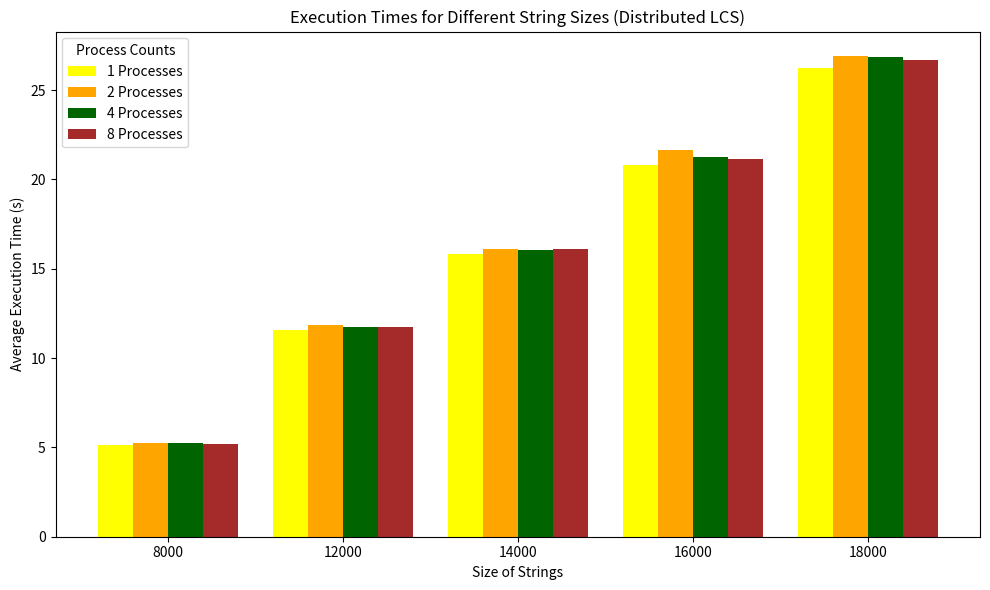

Recreate this plot in Python.
import matplotlib.pyplot as plt
import numpy as np

# Size,Time (seconds)
# 8000,5.14734
# 8000,5.14426
# 8000,5.14265
# 8000,5.14174
# 8000,5.2566
# 8000,5.24145
# 8000,5.21336
# 8000,5.21254
# 8000,5.24366
# 8000,5.22196
# 8000,5.21967
# 8000,5.22467
# 8000,5.1551
# 8000,5.16247
# 8000,5.16344
# 8000,5.16667
# 12000,11.5859
# 12000,11.5893
# 12000,11.6234
# 12000,11.5931
# 12000,11.8833
# 12000,11.7664
# 12000,11.8893
# 12000,11.8838
# 12000,11.7056
# 12000,11.6788
# 12000,11.7745
# 12000,11.741
# 12000,11.7504
# 12000,11.761
# 12000,11.7429
# 12000,11.7096
# 14000,15.8481
# 14000,15.7892
# 14000,15.8266
# 14000,15.7877
# 14000,16.2008
# 14000,16.1824
# 14000,15.9605
# 14000,16.0122
# 14000,16.0583
# 14000,15.9946
# 14000,16.086
# 14000,15.9795
# 14000,16.1423
# 14000,16.0832
# 14000,16.1054
# 14000,16.1062
# 16000,20.8444
# 16000,20.8166
# 16000,20.7605
# 16000,20.7514
# 16000,21.178
# 16000,21.7856
# 16000,21.7757
# 16000,21.7962
# 16000,21.1927
# 16000,21.2235
# 16000,21.2588
# 16000,21.2967
# 16000,21.1172
# 16000,21.1407
# 16000,21.0635
# 16000,21.1496
# 18000,26.2502
# 18000,26.2802
# 18000,26.2442
# 18000,26.2443
# 18000,26.8111
# 18000,26.7445
# 18000,27.0784
# 18000,27.0776
# 18000,26.5645
# 18000,27.0572
# 18000,26.6908
# 18000,27.1525
# 18000,26.703
# 18000,26.6553
# 18000,26.646
# 18000,26.6466



# Sample data: dictionary where keys are string sizes and values are lists of execution times for each process count
data = {
    8000: {
        1: [5.14734, 5.14426, 5.14265, 5.14174],
        2: [5.2566, 5.24145, 5.21336, 5.21254],
        4: [5.24366, 5.22196, 5.21967, 5.22467],
        8: [5.1551, 5.16247, 5.16344, 5.16667],
    },
    12000: {
        1: [11.5859, 11.5893, 11.6234, 11.5931],
        2: [11.8833, 11.7664, 11.8893, 11.8838],
        4: [11.7056, 11.6788, 11.7745, 11.741],
        8: [11.7504, 11.761, 11.7429, 11.7096],
    },
    14000: {
        1: [15.8481, 15.7892, 15.8266, 15.7877],
        2: [16.2008, 16.1824, 15.9605, 16.0122],
        4: [16.0583, 15.9946, 16.086, 15.9795],
        8: [16.1423, 16.0832, 16.1054, 16.1062],
    },
    16000: {
        1: [20.8444, 20.8166, 20.7605, 20.7514],
        2: [21.178, 21.7856, 21.7757, 21.7962],
        4: [21.1927, 21.2235, 21.2588, 21.2967],
        8: [21.1172, 21.1407, 21.0635, 21.1496],
    },
    18000: {
        1: [26.2502, 26.2802, 26.2442, 26.2443],
        2: [26.8111, 26.7445, 27.0784, 27.0776],
        4: [26.5645, 27.0572, 26.6908, 27.1525],
        8: [26.703, 26.6553, 26.646, 26.6466],
    }
}

# Extract string sizes and process counts
string_sizes = list(data.keys())
process_counts = list(next(iter(data.values())).keys())

# Calculate average execution times for each string size and process count
averages = {
    process_count: [
        sum(data[size][process_count]) / len(data[size][process_count])
        for size in string_sizes
    ]
    for process_count in process_counts
}


colors = ['yellow', 'orange', 'darkgreen', 'brown']
# Plotting
x = np.arange(len(string_sizes))  # X positions for the groups
bar_width = 0.2  # Width of each bar

plt.figure(figsize=(10, 6))

for i, (process_count, color) in enumerate(zip(process_counts, colors)):
    plt.bar(
        x + i * bar_width,
        averages[process_count],
        width=bar_width,
        label=f"{process_count} Processes",
        color=color  # Custom color for this thread count
    )

# Add labels and title
plt.xlabel('Size of Strings')
plt.ylabel('Average Execution Time (s)')
plt.title('Execution Times for Different String Sizes (Distributed LCS)')
plt.xticks(x + bar_width * (len(process_counts) - 1) / 2, string_sizes)
plt.legend(title="Process Counts")

# Show the graph
plt.tight_layout()
plt.show()
